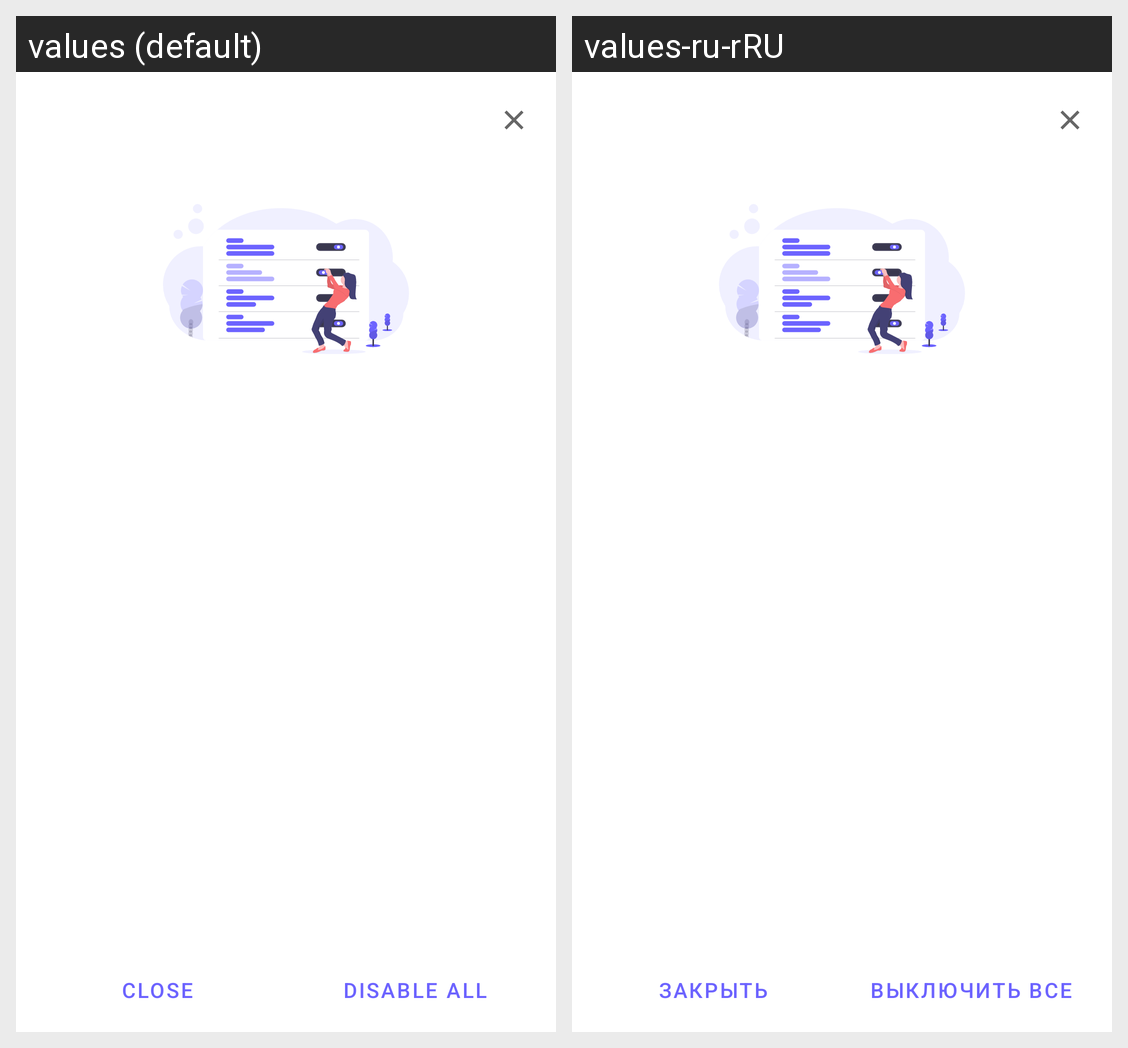

The same Android screen rendered under two of its app's locales, left to right. List the strings drawn on it with the default value and each locale's translation.
Android screen res/layout/sheet_component_live.xml rendered under 2 locales, left to right: values (default), values-ru-rRU. Device: Nexus 5 (rendered at 1080×1920; each locale shown at half size, 540×960, under a caption strip naming it); theme AppTheme.
Strings drawn on this screen, with the default value and each locale's value (text and hints the layout hard-codes, and strings that could not be matched under every locale, appear in the picture but are not listed):

action_close
  values: Close
  values-ru-rRU: Закрыть

action_disable_all
  values: Disable All
  values-ru-rRU: Выключить все
